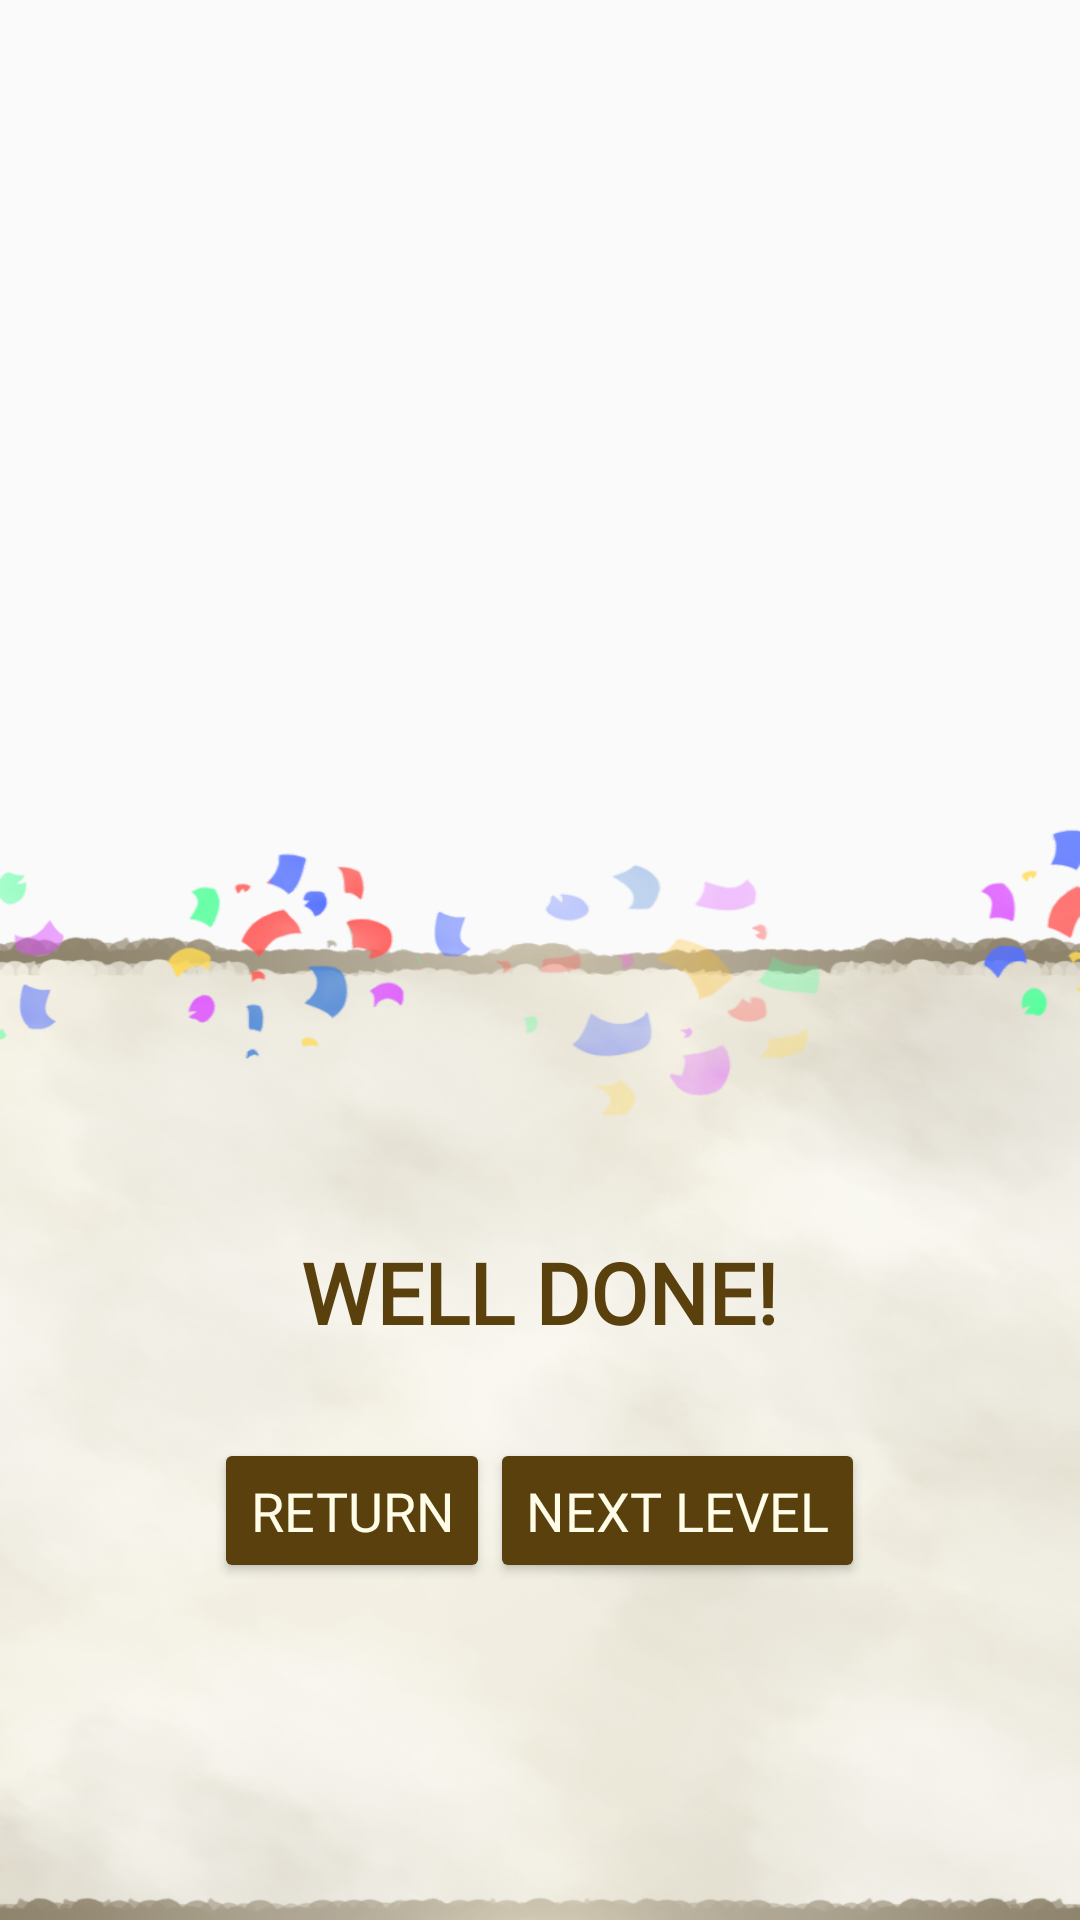

Android layout source for this screen:
<!-- AndroidManifest.xml: application theme Theme.LetterLasso -->
<!-- res/layout/fragment_next_level.xml -->
<?xml version="1.0" encoding="utf-8"?>
<LinearLayout xmlns:android="http://schemas.android.com/apk/res/android"
    xmlns:app="http://schemas.android.com/apk/res-auto"
    xmlns:tools="http://schemas.android.com/tools"
    android:id="@+id/main"
    android:layout_width="match_parent"
    android:layout_height="wrap_content"
    tools:context=".fragments.NextLevelFragment"
    android:layout_gravity="center"
    android:gravity="center"
    android:orientation="vertical"


    android:background="@drawable/winner">

    <TextView
        android:id="@+id/message_text_view"
        android:layout_width="wrap_content"
        android:layout_height="wrap_content"
        android:fontFamily="@font/vhs_gothic"
        android:text="WELL DONE!"
        android:textSize="28sp"
        android:textStyle="bold"
        android:textColor="#5a400c"
        android:layout_marginTop="300dp"
        android:layout_marginBottom="30dp"/>

    <LinearLayout
        android:layout_width="match_parent"
        android:layout_height="wrap_content"
        android:orientation="horizontal"
        android:gravity="center"
        >

        <Button
            android:id="@+id/return_button"
            android:layout_width="wrap_content"
            android:layout_height="wrap_content"
            android:text="Return"
            android:fontFamily="@font/vhs_gothic"
            android:padding="12dp"
            android:textSize="18sp"
            android:backgroundTint="#5a400c"
            android:textColor="#fffce8"/>
            <Button
                android:id="@+id/next_level_button"
                android:layout_width="wrap_content"
                android:layout_height="wrap_content"
                android:text="Next Level"
                android:fontFamily="@font/vhs_gothic"
                android:padding="12dp"
                android:textSize="18sp"
                android:backgroundTint="#5a400c"
                android:textColor="#fffce8"/>

    </LinearLayout>


</LinearLayout>
<!-- resources referenced by this layout -->
<resources>
  <!-- drawable winner: png bitmap (drawable, 731842 bytes) -->
  <style name="Theme.LetterLasso" parent="android:Theme.Material.Light.NoActionBar" />
</resources>
